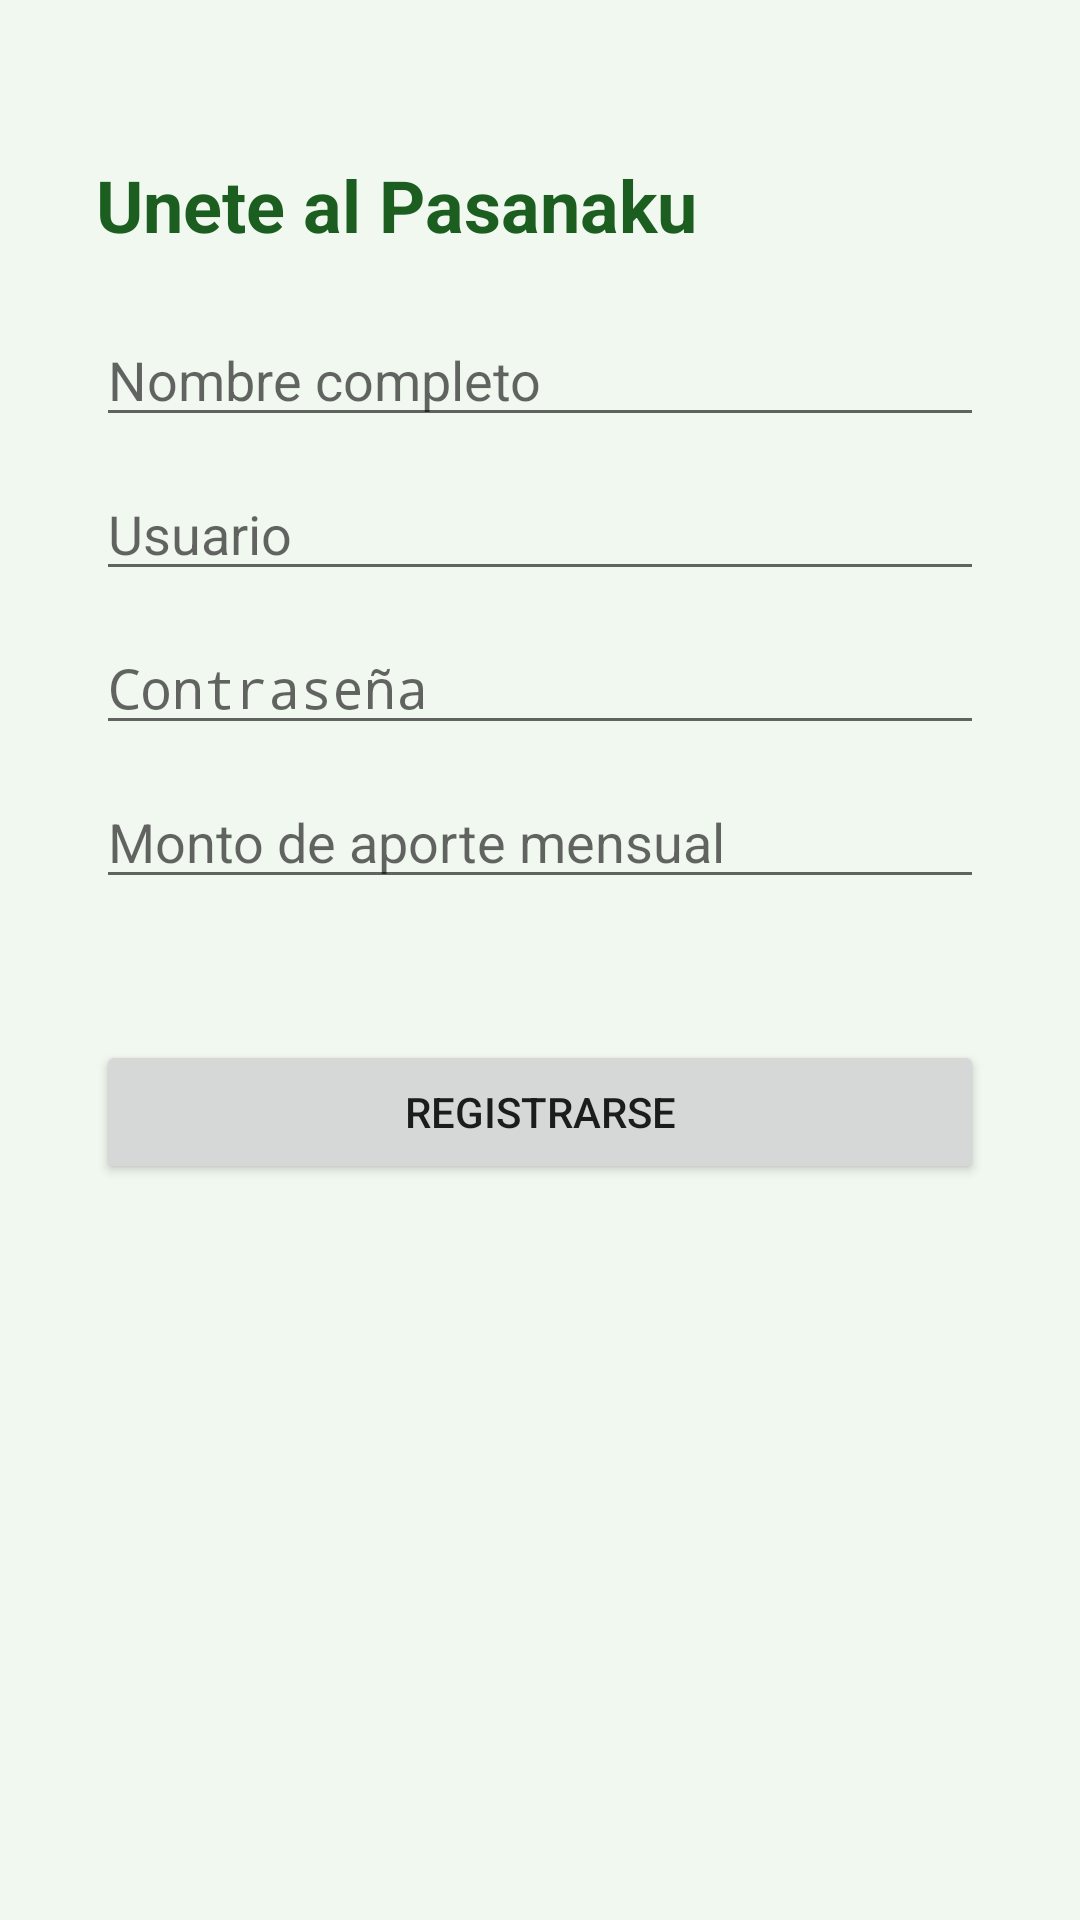

Write the Android layout XML for this screen, with the resource values it uses.
<!-- AndroidManifest.xml: application theme Theme.Pasanaku -->
<!-- res/layout/activity_register.xml -->
<?xml version="1.0" encoding="utf-8"?>
<LinearLayout xmlns:android="http://schemas.android.com/apk/res/android"
    android:layout_width="match_parent"
    android:layout_height="match_parent"
    android:orientation="vertical"
    android:padding="32dp"
    android:background="@color/background">

    <TextView
        android:layout_width="wrap_content"
        android:layout_height="wrap_content"
        android:layout_marginTop="20dp"
        android:layout_marginBottom="20dp"
        android:text="Unete al Pasanaku"
        android:textSize="24sp"
        android:textStyle="bold"
        android:textColor="@color/primary" />

    <EditText
        android:id="@+id/etFullName"
        android:layout_width="match_parent"
        android:layout_height="wrap_content"
        android:hint="Nombre completo" />

    <EditText
        android:id="@+id/etUsername"
        android:layout_width="match_parent"
        android:layout_height="wrap_content"
        android:layout_marginTop="10dp"
        android:hint="Usuario" />

    <EditText
        android:id="@+id/etPassword"
        android:layout_width="match_parent"
        android:layout_height="wrap_content"
        android:layout_marginTop="10dp"
        android:hint="Contraseña"
        android:inputType="textPassword" />

    <EditText
        android:id="@+id/etMontoAporte"
        android:layout_width="match_parent"
        android:layout_height="wrap_content"
        android:layout_marginTop="10dp"
        android:hint="Monto de aporte mensual"
        android:inputType="numberDecimal" />

    <TextView
        android:id="@+id/tvError"
        android:layout_width="match_parent"
        android:layout_height="wrap_content"
        android:layout_marginTop="8dp"
        android:textColor="@color/error_red" />

    <Button
        android:id="@+id/btnRegister"
        android:layout_width="match_parent"
        android:layout_height="wrap_content"
        android:layout_marginTop="20dp"
        android:text="Registrarse" />

</LinearLayout>
<!-- resources referenced by this layout -->
<resources>
  <color name="background">#F1F8F0</color>
  <color name="error_red">#D32F2F</color>
  <color name="primary">#1B5E20</color>
  <style name="Theme.Pasanaku" parent="android:Theme.Material.Light.NoActionBar" />
</resources>
